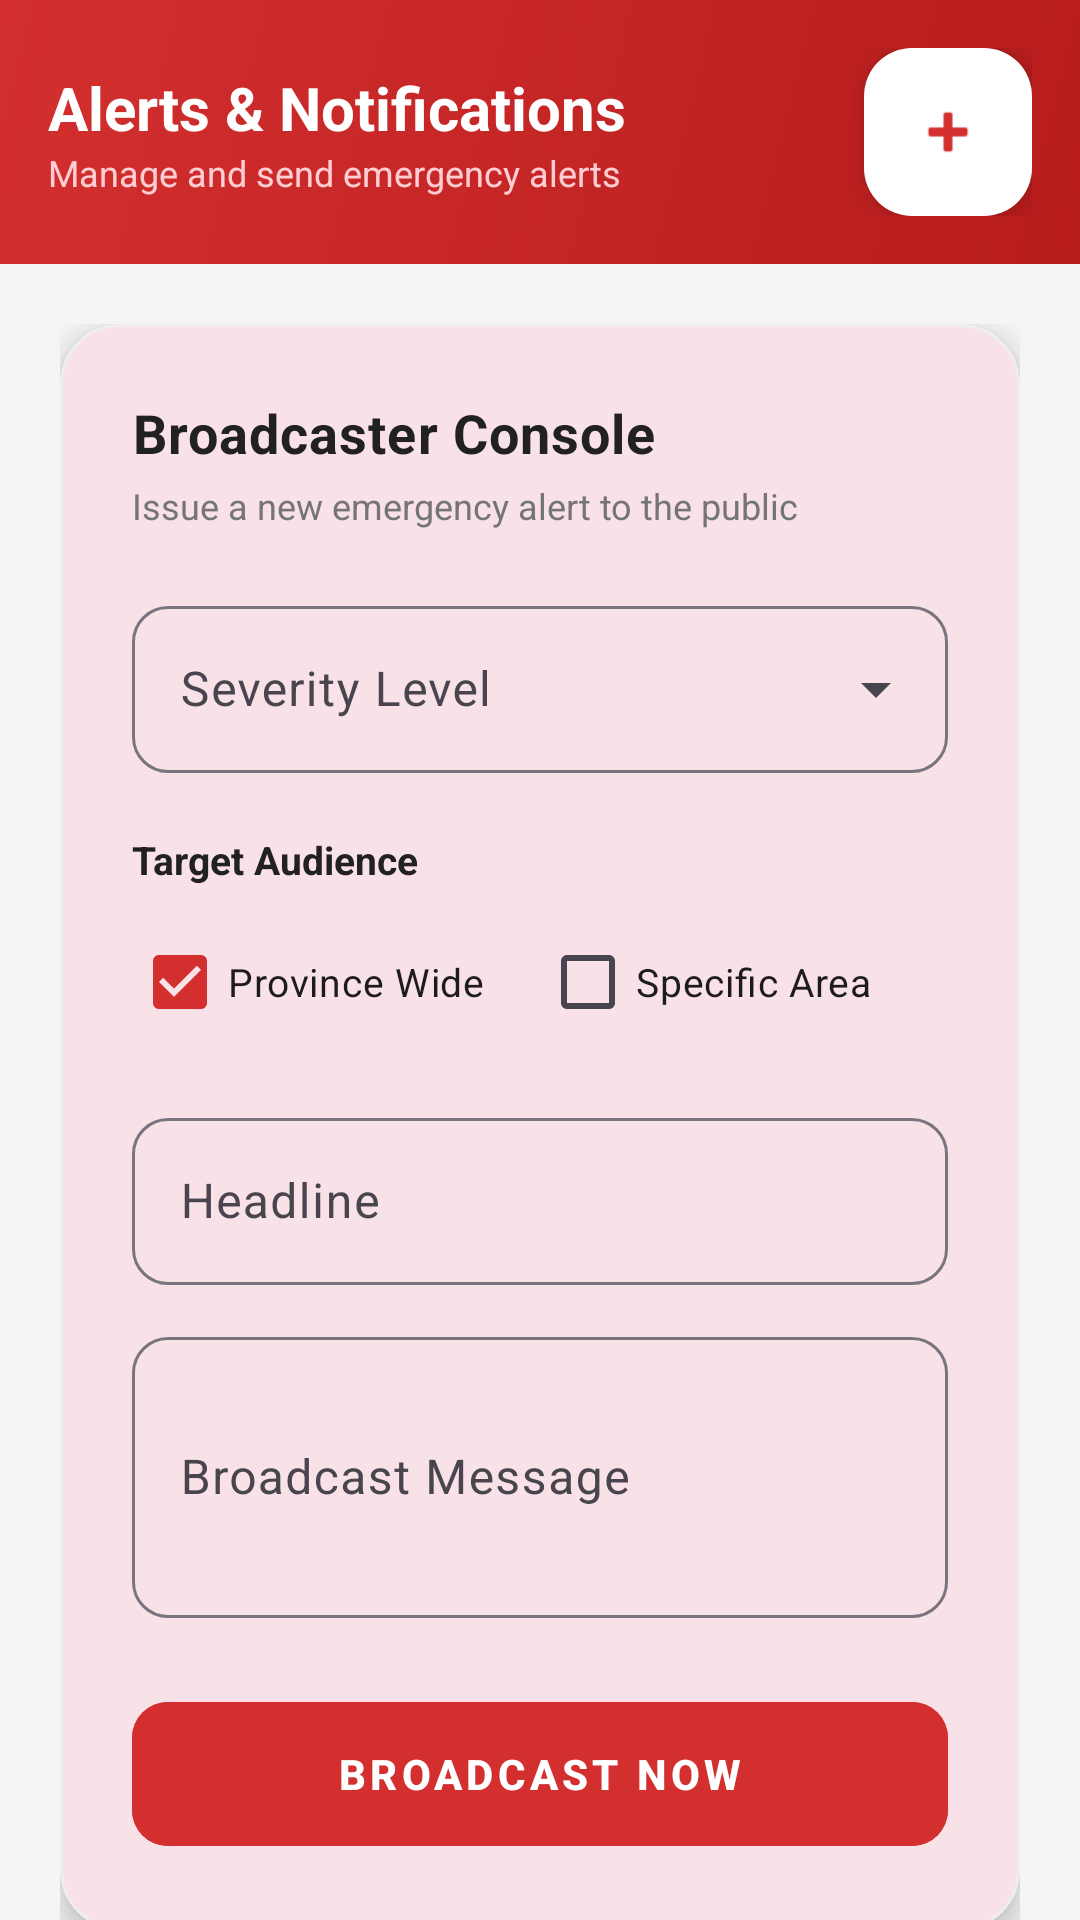

Produce the Android XML layout that renders to this screen, including the resource entries it uses.
<!-- AndroidManifest.xml: application theme Theme.AlertUppp -->
<!-- res/layout/fragment_official_alerts.xml -->
<?xml version="1.0" encoding="utf-8"?>
<LinearLayout xmlns:android="http://schemas.android.com/apk/res/android"
    xmlns:app="http://schemas.android.com/apk/res-auto"
    android:layout_width="match_parent"
    android:layout_height="match_parent"
    android:background="@color/background"
    android:orientation="vertical">

    
    <LinearLayout
        android:layout_width="match_parent"
        android:layout_height="wrap_content"
        android:background="@drawable/bg_primary_gradient"
        android:gravity="center_vertical"
        android:orientation="horizontal"
        android:padding="16dp"
        android:paddingTop="40dp">

        <LinearLayout android:layout_width="0dp" android:layout_height="wrap_content" android:layout_weight="1" android:orientation="vertical">
            <TextView android:layout_width="wrap_content" android:layout_height="wrap_content" android:text="Alerts &amp; Notifications" android:textColor="@color/white" android:textSize="20sp" android:textStyle="bold" />
            <TextView android:layout_width="wrap_content" android:layout_height="wrap_content" android:text="Manage and send emergency alerts" android:textColor="#FFCDD2" android:textSize="12sp" />
        </LinearLayout>

        <com.google.android.material.floatingactionbutton.FloatingActionButton
            android:id="@+id/fabNewAlert"
            android:layout_width="wrap_content"
            android:layout_height="wrap_content"
            android:src="@android:drawable/ic_input_add"
            android:contentDescription="New Alert"
            app:backgroundTint="@color/white"
            app:tint="@color/primary"
            app:fabSize="mini" />
    </LinearLayout>

    <androidx.core.widget.NestedScrollView
        android:layout_width="match_parent"
        android:layout_height="0dp"
        android:layout_weight="1"
        android:fillViewport="true"
        android:overScrollMode="never">

        <LinearLayout
            android:layout_width="match_parent"
            android:layout_height="wrap_content"
            android:orientation="vertical"
            android:padding="20dp"
            android:paddingBottom="100dp">

            
            <com.google.android.material.card.MaterialCardView
                android:layout_width="match_parent"
                android:layout_height="wrap_content"
                android:layout_marginBottom="24dp"
                app:cardCornerRadius="20dp"
                app:cardElevation="6dp"
                app:strokeWidth="1dp"
                app:strokeColor="#EEEEEE">

                <LinearLayout
                    android:layout_width="match_parent"
                    android:layout_height="wrap_content"
                    android:orientation="vertical"
                    android:padding="24dp">

                    <TextView
                        android:layout_width="wrap_content"
                        android:layout_height="wrap_content"
                        android:text="Broadcaster Console"
                        android:textColor="@color/text_primary"
                        android:textSize="18sp"
                        android:textStyle="bold"
                        android:letterSpacing="0.02" />

                    <TextView
                        android:layout_width="wrap_content"
                        android:layout_height="wrap_content"
                        android:layout_marginTop="4dp"
                        android:text="Issue a new emergency alert to the public"
                        android:textColor="@color/text_secondary"
                        android:textSize="12sp" />

                    <com.google.android.material.textfield.TextInputLayout
                        style="@style/Widget.Material3.TextInputLayout.OutlinedBox.ExposedDropdownMenu"
                        android:layout_width="match_parent"
                        android:layout_height="wrap_content"
                        android:layout_marginTop="20dp"
                        android:hint="Severity Level"
                        app:boxCornerRadiusTopStart="12dp"
                        app:boxCornerRadiusTopEnd="12dp"
                        app:boxCornerRadiusBottomStart="12dp"
                        app:boxCornerRadiusBottomEnd="12dp">
                        <AutoCompleteTextView android:id="@+id/spinnerAlertLevel" android:layout_width="match_parent" android:layout_height="wrap_content" android:inputType="none" />
                    </com.google.android.material.textfield.TextInputLayout>

                    <TextView android:layout_width="wrap_content" android:layout_height="wrap_content" android:layout_marginTop="20dp" android:text="Target Audience" android:textColor="@color/text_primary" android:textSize="13sp" android:textStyle="bold" />

                    <LinearLayout android:layout_width="match_parent" android:layout_height="wrap_content" android:layout_marginTop="8dp" android:orientation="horizontal">
                        <CheckBox android:id="@+id/cbTargetAll" android:layout_width="0dp" android:layout_height="wrap_content" android:layout_weight="1" android:text="Province Wide" android:textSize="13sp" android:checked="true" />
                        <CheckBox android:id="@+id/cbTargetBarangay" android:layout_width="0dp" android:layout_height="wrap_content" android:layout_weight="1" android:text="Specific Area" android:textSize="13sp" />
                    </LinearLayout>

                    <com.google.android.material.textfield.TextInputLayout
                        android:id="@+id/tilAlertMunicipality"
                        style="@style/Widget.Material3.TextInputLayout.OutlinedBox.ExposedDropdownMenu"
                        android:layout_width="match_parent"
                        android:layout_height="wrap_content"
                        android:layout_marginTop="12dp"
                        android:hint="Municipality"
                        android:visibility="gone"
                        app:boxCornerRadiusTopStart="12dp"
                        app:boxCornerRadiusTopEnd="12dp"
                        app:boxCornerRadiusBottomStart="12dp"
                        app:boxCornerRadiusBottomEnd="12dp">
                        <AutoCompleteTextView android:id="@+id/spinnerAlertMunicipality" android:layout_width="match_parent" android:layout_height="wrap_content" android:inputType="none" />
                    </com.google.android.material.textfield.TextInputLayout>

                    <com.google.android.material.textfield.TextInputLayout
                        android:id="@+id/tilAlertBarangay"
                        style="@style/Widget.Material3.TextInputLayout.OutlinedBox.ExposedDropdownMenu"
                        android:layout_width="match_parent"
                        android:layout_height="wrap_content"
                        android:layout_marginTop="8dp"
                        android:hint="Barangay"
                        android:visibility="gone"
                        app:boxCornerRadiusTopStart="12dp"
                        app:boxCornerRadiusTopEnd="12dp"
                        app:boxCornerRadiusBottomStart="12dp"
                        app:boxCornerRadiusBottomEnd="12dp">
                        <AutoCompleteTextView android:id="@+id/spinnerAlertBarangay" android:layout_width="match_parent" android:layout_height="wrap_content" android:inputType="none" />
                    </com.google.android.material.textfield.TextInputLayout>

                    <com.google.android.material.textfield.TextInputLayout
                        style="@style/Widget.Material3.TextInputLayout.OutlinedBox"
                        android:layout_width="match_parent"
                        android:layout_height="wrap_content"
                        android:layout_marginTop="16dp"
                        android:hint="Headline"
                        app:boxCornerRadiusTopStart="12dp"
                        app:boxCornerRadiusTopEnd="12dp"
                        app:boxCornerRadiusBottomStart="12dp"
                        app:boxCornerRadiusBottomEnd="12dp">
                        <com.google.android.material.textfield.TextInputEditText android:id="@+id/etAlertTitle" android:layout_width="match_parent" android:layout_height="wrap_content" android:inputType="textCapSentences" />
                    </com.google.android.material.textfield.TextInputLayout>

                    <com.google.android.material.textfield.TextInputLayout
                        style="@style/Widget.Material3.TextInputLayout.OutlinedBox"
                        android:layout_width="match_parent"
                        android:layout_height="wrap_content"
                        android:layout_marginTop="12dp"
                        android:hint="Broadcast Message"
                        app:boxCornerRadiusTopStart="12dp"
                        app:boxCornerRadiusTopEnd="12dp"
                        app:boxCornerRadiusBottomStart="12dp"
                        app:boxCornerRadiusBottomEnd="12dp">
                        <com.google.android.material.textfield.TextInputEditText android:id="@+id/etAlertBody" android:layout_width="match_parent" android:layout_height="wrap_content" android:inputType="textMultiLine|textCapSentences" android:minLines="3" />
                    </com.google.android.material.textfield.TextInputLayout>

                    <com.google.android.material.button.MaterialButton
                        android:id="@+id/btnSendAlert"
                        android:layout_width="match_parent"
                        android:layout_height="56dp"
                        android:layout_marginTop="24dp"
                        android:text="BROADCAST NOW"
                        android:textSize="14sp"
                        android:textStyle="bold"
                        android:letterSpacing="0.1"
                        app:cornerRadius="12dp"
                        android:backgroundTint="@color/primary" />
                </LinearLayout>
            </com.google.android.material.card.MaterialCardView>

            
            <TextView
                android:layout_width="wrap_content"
                android:layout_height="wrap_content"
                android:layout_marginBottom="12dp"
                android:text="LIVE BROADCASTS"
                android:textColor="@color/text_primary"
                android:textSize="12sp"
                android:textStyle="bold"
                android:letterSpacing="0.1" />

            <androidx.recyclerview.widget.RecyclerView
                android:id="@+id/rvActiveAlerts"
                android:layout_width="match_parent"
                android:layout_height="wrap_content"
                android:nestedScrollingEnabled="false"
                android:overScrollMode="never" />

            
            <TextView
                android:layout_width="wrap_content"
                android:layout_height="wrap_content"
                android:layout_marginTop="24dp"
                android:layout_marginBottom="12dp"
                android:text="HISTORICAL LOGS"
                android:textColor="@color/text_primary"
                android:textSize="12sp"
                android:textStyle="bold"
                android:letterSpacing="0.1" />

            <androidx.recyclerview.widget.RecyclerView
                android:id="@+id/rvAlertHistory"
                android:layout_width="match_parent"
                android:layout_height="wrap_content"
                android:nestedScrollingEnabled="false"
                android:overScrollMode="never" />

        </LinearLayout>
    </androidx.core.widget.NestedScrollView>
</LinearLayout>
<!-- resources referenced by this layout -->
<resources>
  <color name="background">#F5F5F5</color>
  <color name="primary">#D32F2F</color>
  <color name="text_primary">#212121</color>
  <color name="text_secondary">#757575</color>
  <color name="white">#FFFFFFFF</color>
  <!-- drawable bg_primary_gradient (drawable) -->
  <?xml version="1.0" encoding="utf-8"?>
  <shape xmlns:android="http://schemas.android.com/apk/res/android"
      android:shape="rectangle">
      <gradient
          android:startColor="#B71C1C"
          android:endColor="#D32F2F"
          android:angle="135" />
  </shape>
  <style name="Theme.AlertUppp" parent="Base.Theme.AlertUppp" />
  <style name="Base.Theme.AlertUppp" parent="Theme.Material3.DayNight.NoActionBar">
          <item name="colorPrimary">@color/primary</item>
          <item name="colorPrimaryDark">@color/primary_dark</item>
          <item name="colorAccent">@color/accent</item>
          <item name="android:windowBackground">@color/background</item>
          <item name="android:statusBarColor">@color/status_bar</item>
      </style>
  <color name="primary_dark">#B71C1C</color>
  <color name="accent">#FF6F00</color>
  <color name="status_bar">#B71C1C</color>
</resources>
